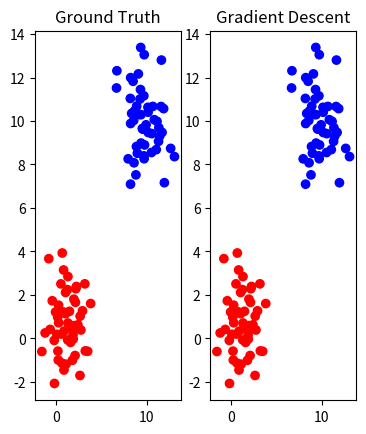

Write Python code to recreate this figure.
import numpy as np
import math
import matplotlib.pyplot as plt
import warnings
import sys

if not sys.warnoptions:
    warnings.simplefilter("ignore")

def generator_gaussian(mean, var):
    return np.random.normal(mean, var**(1/2))


def logistic_function(matrix):
    for i in range(matrix.shape[0]):
        for j in range(matrix.shape[1]):
            matrix[i][j] = 1 / (1 + math.e ** (-matrix[i][j]))

    return matrix


def build_design_matrix(n, x):
    design_matrix = np.empty((x.shape[0], n))
    for i in range(n):
        design_matrix[:, i] = np.power(x, i)
    design_matrix = design_matrix.T
    return design_matrix


def build_random_matrix(n):
    return np.random.uniform(-5, 5, (n, 1))


def compute_gradient(phi, b, w):
    logistic = logistic_function(np.matmul(w.T, phi))
    second_term = logistic - b

    return  np.matmul(phi, second_term.T)


def convert_color(vector):
    color = []
    for i in vector:
        color.append('red')if i == 0 else color.append('blue')
    return color


def output_confusion_matrix(gt, pred):
    c11, c12, c21, c22 = build_confusion_matrix(gt, pred)
    sensitivity = c11/(c11+c12)
    specificity = c22/(c21+c22)

    print("Confusion Matrix:")
    print("\t\t\tPredict cluster 1","Predict cluster 2")
    print("Is cluster 1\t\t\t", c11, "\t", c12)
    print("Is cluster 2\t\t\t", c21, " \t", c22)
    print()
    print("Sensitivity (Successfully predict cluster 1):", sensitivity)
    print("Specificity (Successfully predict cluster 2):", specificity)


def build_confusion_matrix(gt, pred):
    # gt pred
    c11 = 0
    c12 = 0
    c21 = 0
    c22 = 0
    for i in range(gt.shape[0]):
        if gt[i] == 0:
            if pred[i] == 0:
                c11 += 1
            else:
                c12 += 1
        else:
            if pred[i] == 0:
                c21 += 1
            else:
                c22 += 1
    return c11, c12, c21, c22




    # print(logistic)
    # return
    # print(w.T, phi)
    # print()


n = 50
mx1 = 1
my1 = 1
mx2 = 10
my2 = 10

vx1 = 2
vy1 = 2
vx2 = 2
vy2 = 2

D1 = np.empty((n, 2))
D2 = np.empty((n, 2))

for i in range(n):
    D1[i][0] = generator_gaussian(mx1, vx1)
    D1[i][1] = generator_gaussian(my1, vy1)
    D2[i][0] = generator_gaussian(mx2, vx2)
    D2[i][1] = generator_gaussian(my2, vy2)

w = build_random_matrix(3)
Dx = np.append(D1[:, 0], D2[:, 0], axis=0)
Dy = np.append(D1[:, 1], D2[:, 1], axis=0)
Dclass = np.append(np.zeros(n), np.ones(n), axis=0)
# print(D1[:, 0])
# print(D2[:, 0])
phi = build_design_matrix(3, Dx)

# print(A)
# A1 = build_design_matrix(3, D1[:, 0])
# A2 = build_design_matrix(3, D2[:, 0])

# print(A1)

# print("Dy", Dy.shape)
# print("Dclass:", Dclass.shape, Dclass)
# w

# i = 0
# for i in range(500):
while(True):
    gradient = compute_gradient(phi, Dclass, w)
    w -= gradient

    if abs(np.sum(gradient)) < 3*10e-2:
        break

result = np.matmul(phi.T, w)

prediction = []
for i in result:
    prediction.append(1) if i > 1/2 else prediction.append(0)

output_confusion_matrix(Dclass, prediction)


color_pre = convert_color(prediction)
color_gt = convert_color(Dclass)
# print(convert_color(prediction))


plt.subplot(131)
plt.title('Ground Truth')
plt.scatter(Dx, Dy, color=color_gt)

plt.subplot(132)
plt.title('Gradient Descent')
plt.scatter(Dx, Dy, color=color_pre)
plt.show()
# print(compute_gradient(phi, Dclass, w))

# gradient = compute_gradient(A, A.T, Dy, w).reshape(3, 1)
# print(w - gradient)
# w = w - gradient
# gradient = compute_gradient(A, A.T, Dy, w).reshape(3, 1)
# print(w-gradient)
# print(logistic_function(0))